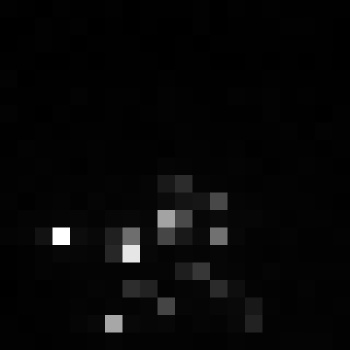

Data behind this chart, as committed beside it:
, xmin, ymin, lat, lon, area, perimeter, max_nanowatts, min_nanowatts, moonlight_illumination, clear_sky_confidence, mean_nanowatts
0, 809, 3943, -5.324, -5.324, 1.0, 0.0, 17.11, 0.0, 11.87, 0.0, 2.801
